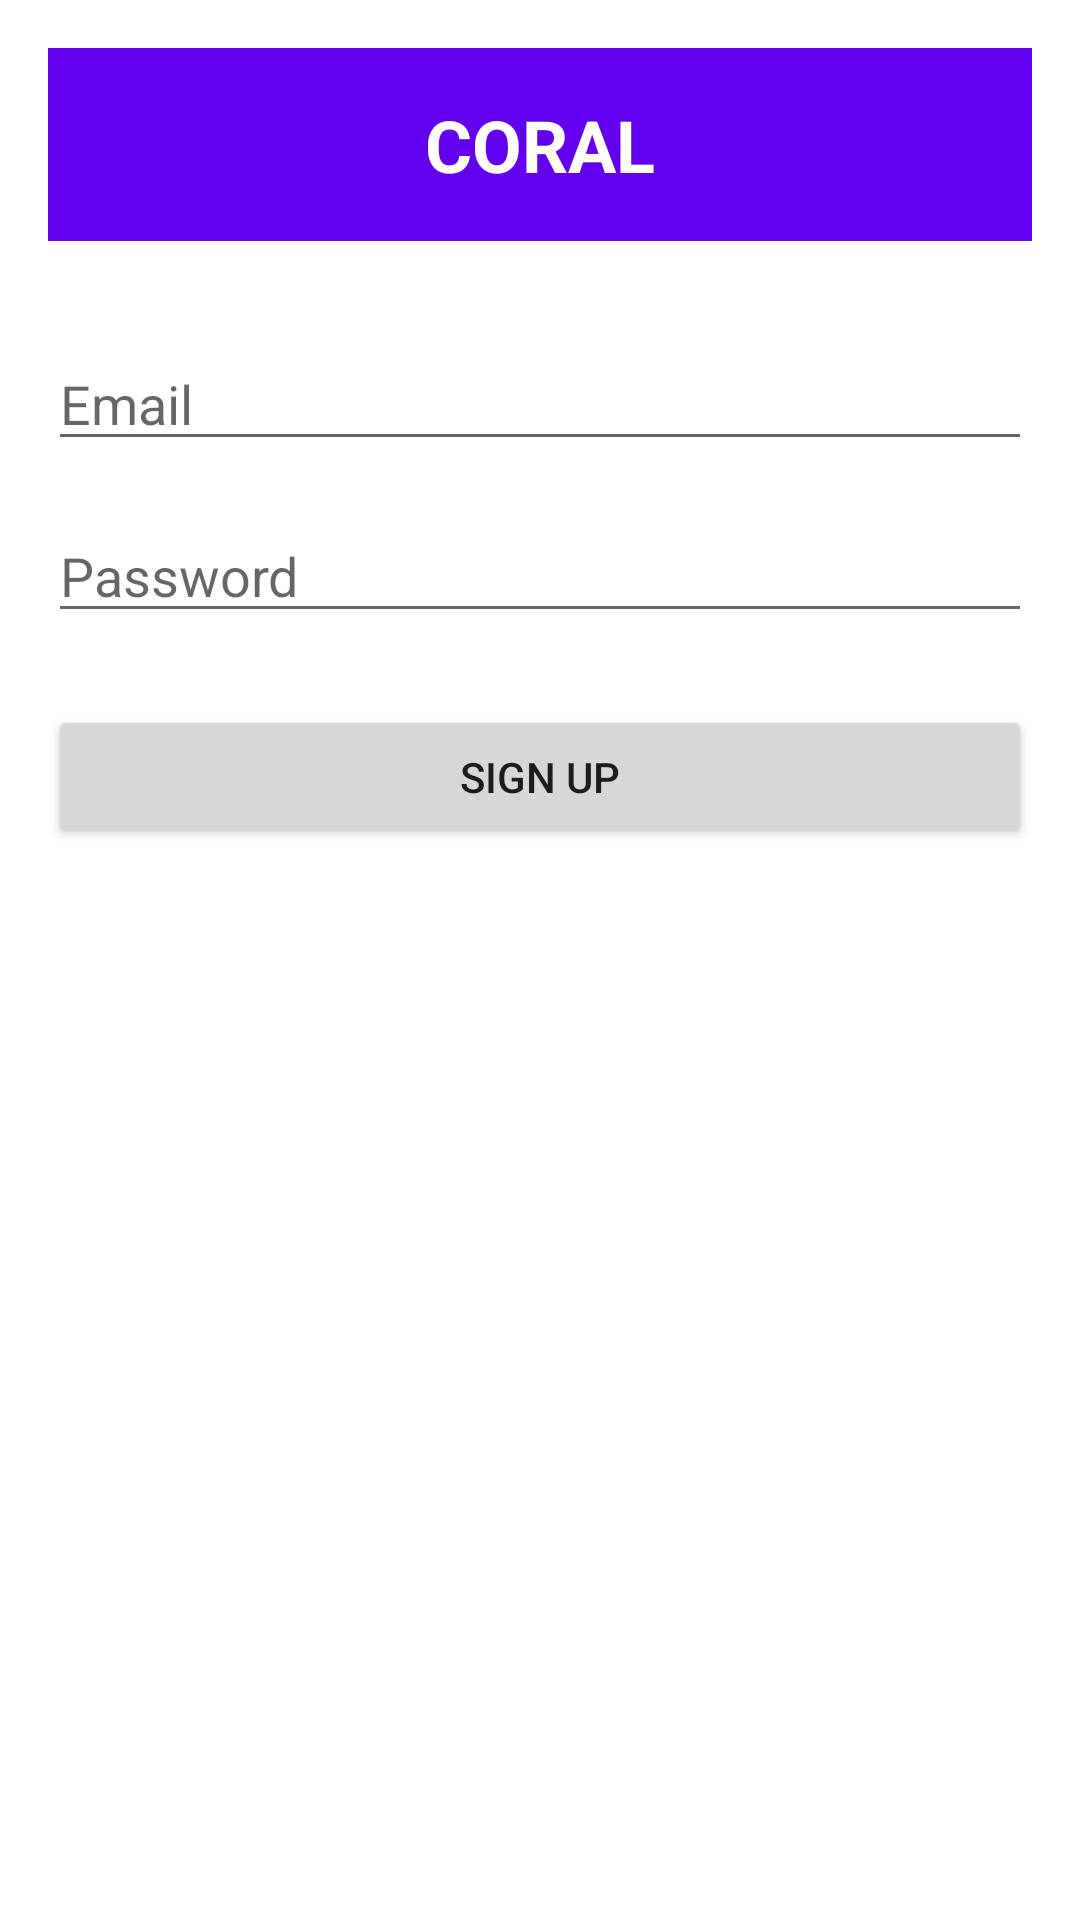

Reconstruct the res/layout file that produces this screen, plus the resources it refers to.
<!-- AndroidManifest.xml: application theme Theme.Coral -->
<!-- res/layout/activity_sign_up.xml -->
<?xml version="1.0" encoding="utf-8"?>
<LinearLayout xmlns:android="http://schemas.android.com/apk/res/android"
              android:layout_width="match_parent"
              android:layout_height="match_parent"
              android:orientation="vertical"
              android:padding="16dp">

    <TextView
            android:layout_width="match_parent"
            android:layout_height="wrap_content"
            android:text="CORAL"
            android:textSize="24sp"
            android:textStyle="bold"
            android:gravity="center"
            android:padding="16dp"
            android:background="@color/purple_500"
            android:textColor="@android:color/white"
            android:layout_marginBottom="32dp"/>

    <EditText
            android:id="@+id/emailField"
            android:layout_width="match_parent"
            android:layout_height="wrap_content"
            android:hint="Email"
            android:inputType="textEmailAddress"
            android:layout_marginBottom="16dp"/>

    <EditText
            android:id="@+id/passwordField"
            android:layout_width="match_parent"
            android:layout_height="wrap_content"
            android:hint="Password"
            android:inputType="textPassword"
            android:layout_marginBottom="24dp"/>

    <Button
            android:id="@+id/btnSignUp"
            android:layout_width="match_parent"
            android:layout_height="wrap_content"
            android:text="Sign Up"
            android:layout_marginBottom="16dp"/>

    <ProgressBar
            android:id="@+id/progressBar"
            android:layout_width="wrap_content"
            android:layout_height="wrap_content"
            android:layout_gravity="center"
            android:visibility="gone"/>

</LinearLayout>
<!-- resources referenced by this layout -->
<resources>
  <style name="Theme.Coral" parent="Theme.MaterialComponents.DayNight.DarkActionBar">
          <item name="colorPrimary">@color/purple_500</item>
          <item name="colorSecondary">@color/teal_200</item>
          <item name="android:statusBarColor">@color/purple_700</item>
      </style>
  <!-- not gathered from this repository: default colours our renderer supplied (Android Studio template values) -->
  <color name="purple_500">#FF6200EE</color>
  <color name="purple_700">#FF3700B3</color>
  <color name="teal_200">#FF03DAC5</color>
</resources>
